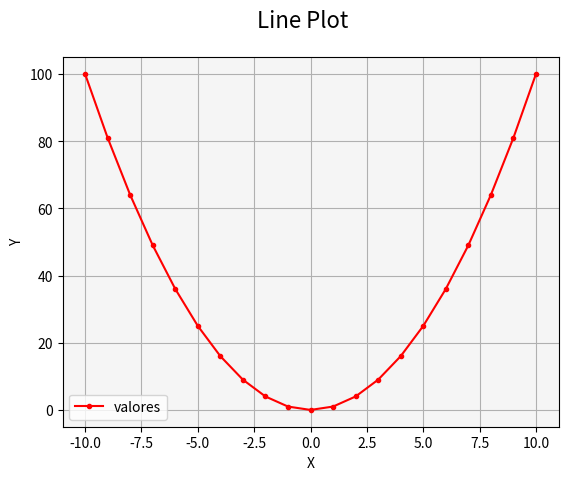

The matplotlib source for this figure:
# Matplotlib [Python]
# Ejercicios de práctica

# Autor: Inove Coding School
# Version: 2.0

# IMPORTANTE: NO borrar los comentarios
# que aparecen en verde con el hashtag "#"

# Ejercicios de matplotlib
import numpy as np
import matplotlib.pyplot as plt


if __name__ == '__main__':
    print("Bienvenidos a otra clase de Inove con Python")
    print("Line Plot")

   
    # NOTA: aproveche los ejemplos de "line_plot" de clase

    # Se desea graficar los valores de "x" e "y" en un gráfico de línea
    # A continuación los datos ya disponibles de "x" e "y" para que utilice:
    x = list(range(-10, 11, 1))

    # Bucle que completa y calcula todos los valores de "y"
    y = []
    for i in x:
        y.append(i**2)

    # Alumno: Crear una "figura" y crear un "ax" con add_subplot
    # Graficar el "line plot" de "y" en función de "x"

    # Alumno: Colocar la leyenda y el label con el nombre de la función
    # Darle color a la línea a su elección

    # Crear acá su gráfico  

    fig = plt.figure()
    fig.suptitle('Line Plot', fontsize=16)
    ax = fig.add_subplot()

    ax.plot(x, y , c='red', marker= "." ,label='valores') 
    ax.set_facecolor("whitesmoke") 
    ax.legend()
    ax.grid() 
    ax.set_xlabel("X") 
    ax.set_ylabel("Y")
    plt.show()
    print("Fin line plot")


    print("terminamos")
